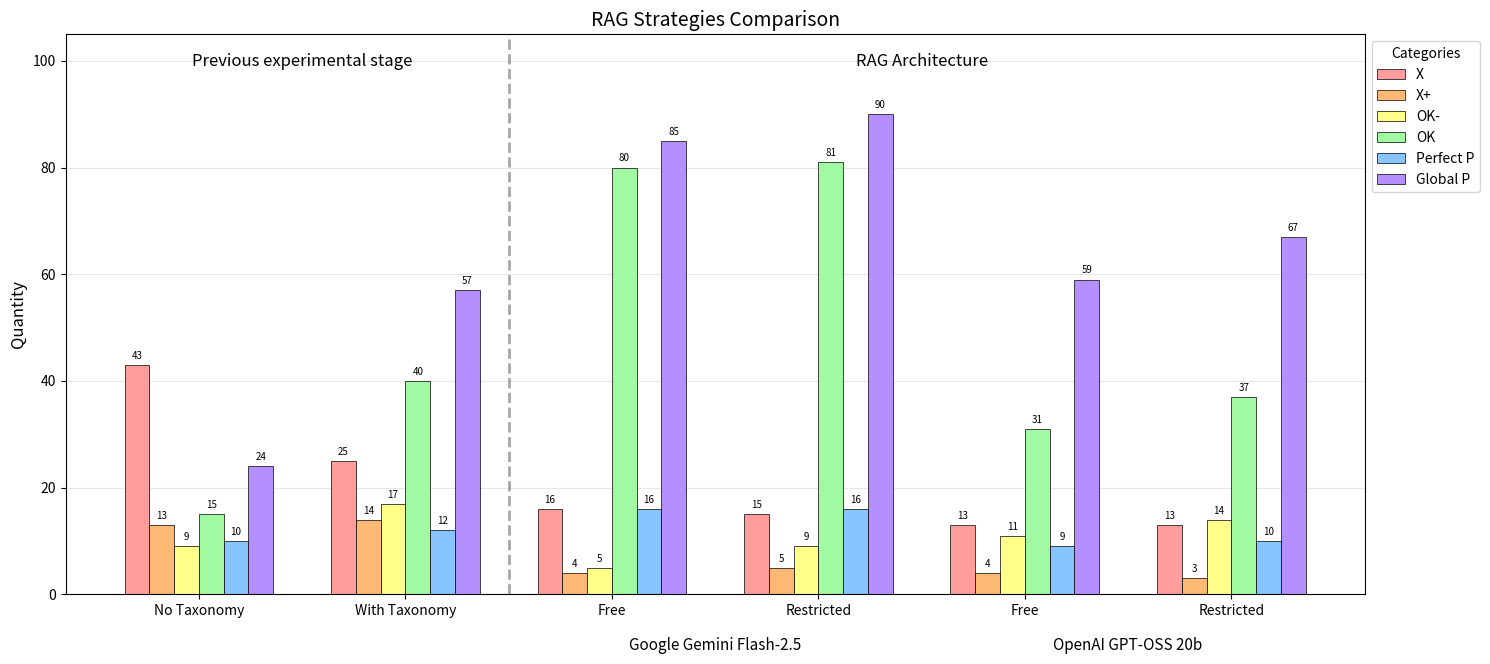

This figure's Python source:
import matplotlib.pyplot as plt
import numpy as np

# Data (Values preserved from your table)
data = np.array([
    [43, 25, 16, 15, 13, 13],   # X
    [13, 14, 4, 5, 4, 3],       # X+
    [9, 17, 5, 9, 11, 14],      # OK-
    [15, 40, 80, 81, 31, 37],   # OK
    [10, 12, 16, 16, 9, 10],    # Perfect P
    [24, 57, 85, 90, 59, 67]    # Global P
])

# English Configuration
row_categories = ['X', 'X+', 'OK-', 'OK', 'Perfect P', 'Global P']
group_columns = ['No Taxonomy', 'With Taxonomy', 'Free', 'Restricted', 'Free', 'Restricted']
colors = ["#FF9C9C", "#FDB873", "#FFFF89", "#A1FAA1", "#88C4FF", "#B68FFF"]

# Plot Setup
x = np.arange(len(group_columns))
width = 0.12

fig, ax = plt.subplots(figsize=(15, 8))

# Create bars for each category
for i, (category, color) in enumerate(zip(row_categories, colors)):
    offset = (i - 2.5) * width
    bars = ax.bar(x + offset, data[i], width,
                    label=category, color=color,
                    edgecolor='black', linewidth=0.5)

    # Add values on top of bars
    for bar, value in zip(bars, data[i]):
        if value > 0:
            height = bar.get_height()
            ax.annotate(f'{value}',
                        xy=(bar.get_x() + bar.get_width()/2, height),
                        xytext=(0, 3),
                        textcoords="offset points",
                        ha='center', va='bottom', fontsize=7, 
                        weight='normal') # Asegura fuente normal

# Vertical divider line
ax.axvline(x=1.5, color='gray', linestyle='--', linewidth=2, alpha=0.7)

# Customization
ax.set_ylabel('Quantity', fontsize=12, weight='normal')
ax.set_title('RAG Strategies Comparison', fontsize=14, weight='normal')
ax.set_xticks(x)
ax.set_xticklabels(group_columns, fontsize=10, weight='normal')
ax.legend(title='Categories', loc='upper left', bbox_to_anchor=(1, 1), prop={'weight': 'normal'})
ax.grid(axis='y', alpha=0.3)
ax.set_axisbelow(True)

# Upper Labels - Normal weight
ax.text(0.5, 100, 'Previous experimental stage', transform=ax.transData, 
        ha='center', va='center', fontsize=12, weight='normal')

ax.text(3.5, 100, 'RAG Architecture', transform=ax.transData, 
        ha='center', va='center', fontsize=12, weight='normal')

# Lower Model Labels - Normal weight
ax.text(2.5, -8, 'Google Gemini Flash-2.5', transform=ax.transData, 
        ha='center', va='top', fontsize=11, weight='normal')

ax.text(4.5, -8, 'OpenAI GPT-OSS 20b', transform=ax.transData, 
        ha='center', va='top', fontsize=11, weight='normal')

# Set Y-axis limits
ax.set_ylim(0, 105)

plt.tight_layout()
plt.subplots_adjust(bottom=0.2, top=0.9)
plt.show()
